Run: headless pygame with SDL's dummy video driver; simulated clock (each Clock.tick advances the game by its frame time, no real sleeping); random seed 0; keys injected as events and as key.get_pressed() state; no mouse input.
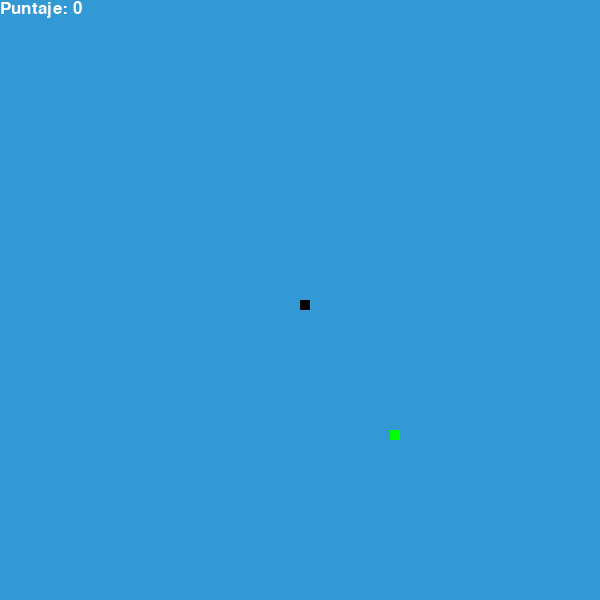
Frame 1 of 2 · flips 1–60 · no input
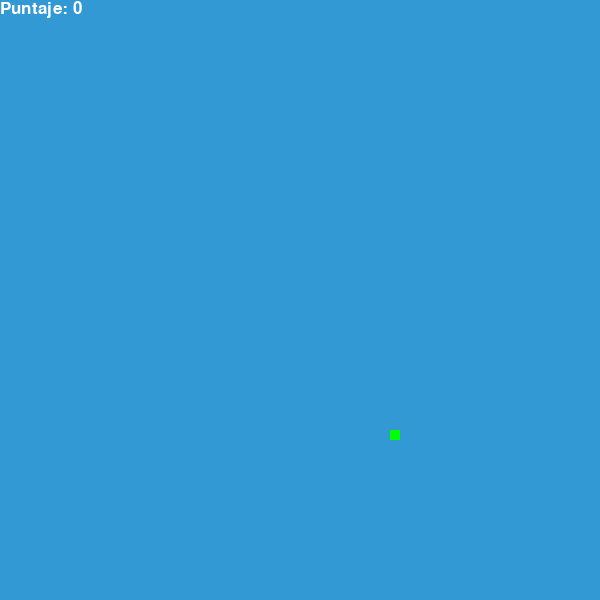
Frame 2 of 2 · flips 61–180 · tapped SPACE, RETURN · held RIGHT (→), D (game ended)

The pygame program that drew these frames:

import pygame
import time
import random

pygame.init()

blanco = (255, 255, 255)
negro = (0, 0, 0)
rojo = (213, 50, 80)
verde = (0, 255, 0)
azul = (50, 153, 213)

ancho = 600
alto = 600

pantalla = pygame.display.set_mode((ancho, alto))
pygame.display.set_caption('Juego de la Culebra')

reloj = pygame.time.Clock()

tamaño_culebra = 10
velocidad_culebra = 15

fuente = pygame.font.SysFont("bahnschrift", 25)

def mostrar_puntaje(puntaje):
    valor = fuente.render("Puntaje: " + str(puntaje), True, blanco)
    pantalla.blit(valor, [0, 0])

def juego():
    x1 = ancho / 2
    y1 = alto / 2

    x1_cambio = 0
    y1_cambio = 0

    culebra_lista = []
    longitud_culebra = 1

    comida_x = round(random.randrange(0, ancho - tamaño_culebra) / 10.0) * 10.0
    comida_y = round(random.randrange(0, alto - tamaño_culebra) / 10.0) * 10.0

    fin_juego = False
    while not fin_juego:

        for evento in pygame.event.get():
            if evento.type == pygame.QUIT:
                fin_juego = True
            if evento.type == pygame.KEYDOWN:
                if evento.key == pygame.K_LEFT:
                    x1_cambio = -tamaño_culebra
                    y1_cambio = 0
                elif evento.key == pygame.K_RIGHT:
                    x1_cambio = tamaño_culebra
                    y1_cambio = 0
                elif evento.key == pygame.K_UP:
                    y1_cambio = -tamaño_culebra
                    x1_cambio = 0
                elif evento.key == pygame.K_DOWN:
                    y1_cambio = tamaño_culebra
                    x1_cambio = 0

        if x1 >= ancho or x1 < 0 or y1 >= alto or y1 < 0:
            fin_juego = True
        x1 += x1_cambio
        y1 += y1_cambio
        pantalla.fill(azul)
        pygame.draw.rect(pantalla, verde, [comida_x, comida_y, tamaño_culebra, tamaño_culebra])
        culebra_cabeza = []
        culebra_cabeza.append(x1)
        culebra_cabeza.append(y1)
        culebra_lista.append(culebra_cabeza)

        if len(culebra_lista) > longitud_culebra:
            del culebra_lista[0]

        for segmento in culebra_lista[:-1]:
            if segmento == culebra_cabeza:
                fin_juego = True

        for segmento in culebra_lista:
            pygame.draw.rect(pantalla, negro, [segmento[0], segmento[1], tamaño_culebra, tamaño_culebra])

        mostrar_puntaje(longitud_culebra - 1)

        pygame.display.update()

        if x1 == comida_x and y1 == comida_y:
            comida_x = round(random.randrange(0, ancho - tamaño_culebra) / 10.0) * 10.0
            comida_y = round(random.randrange(0, alto - tamaño_culebra) / 10.0) * 10.0
            longitud_culebra += 1

        reloj.tick(velocidad_culebra)

    pygame.quit()
    quit()

juego()
